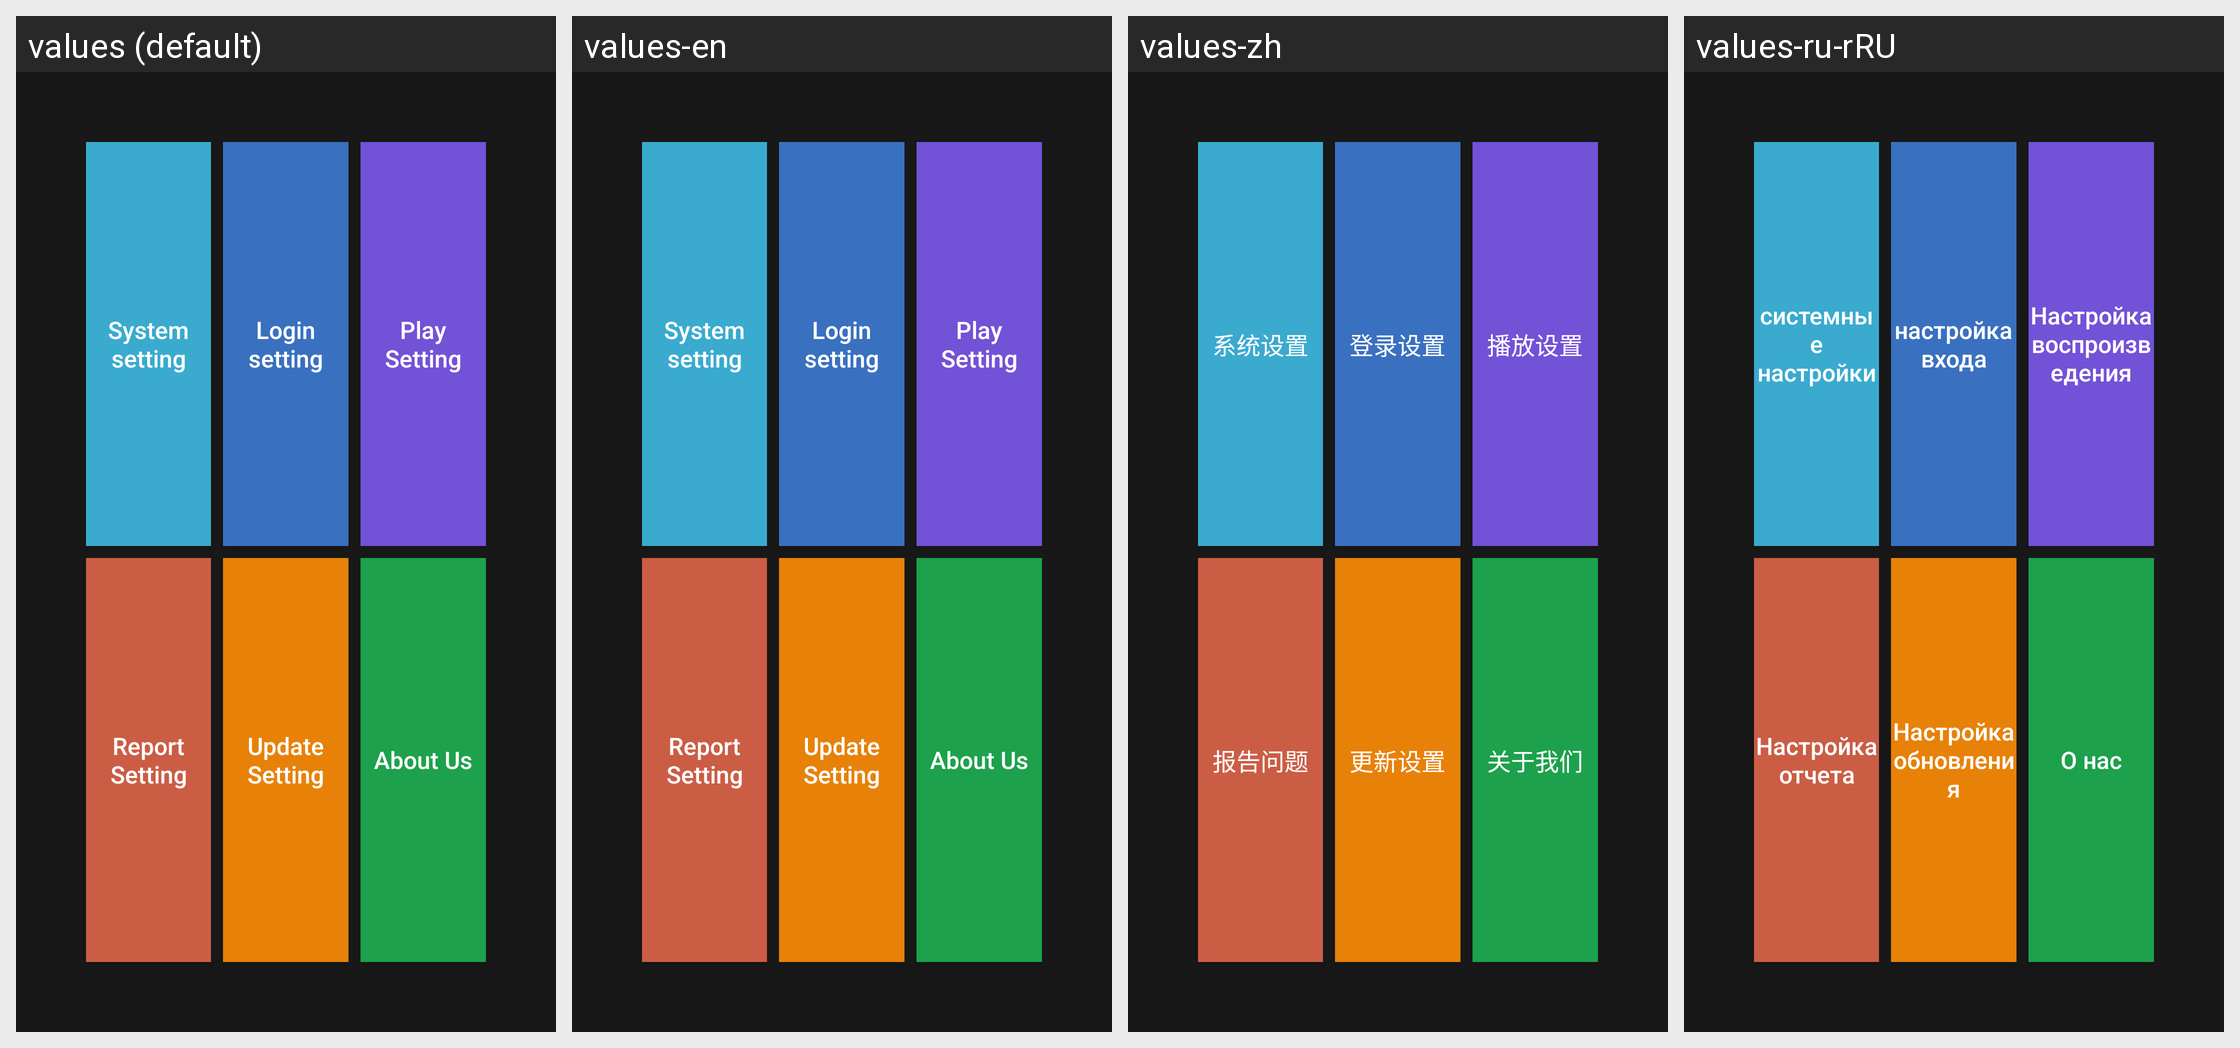

The same Android screen rendered under several of its app's locales, left to right. List the strings drawn on it with the default value and each locale's translation.
Android screen res/layout/activity_setting.xml rendered under 4 locales, left to right: values (default), values-en, values-zh, values-ru-rRU. Device: Nexus 5 (rendered at 1080×1920; each locale shown at half size, 540×960, under a caption strip naming it); theme AppTheme.
Other locales in the repository, not shown: values-en-rUS, values-hy-rAM, values-th-rTH, values-zh-rCN.
Strings drawn on this screen, with the default value and each locale's value (text and hints the layout hard-codes, and strings that could not be matched under every locale, appear in the picture but are not listed):

system_setting
  values: System setting
  values-en: System setting
  values-zh: 系统设置
  values-ru-rRU: системные настройки

login_setting
  values: Login setting
  values-en: Login setting
  values-zh: 登录设置
  values-ru-rRU: настройка входа

play_setting
  values: Play Setting
  values-en: Play Setting
  values-zh: 播放设置
  values-ru-rRU: Настройка воспроизведения

report_setting
  values: Report Setting
  values-en: Report Setting
  values-zh: 报告问题
  values-ru-rRU: Настройка отчета

update_setting
  values: Update Setting
  values-en: Update Setting
  values-zh: 更新设置
  values-ru-rRU: Настройка обновления

about_us
  values: About Us
  values-en: About Us
  values-zh: 关于我们
  values-ru-rRU: О нас
